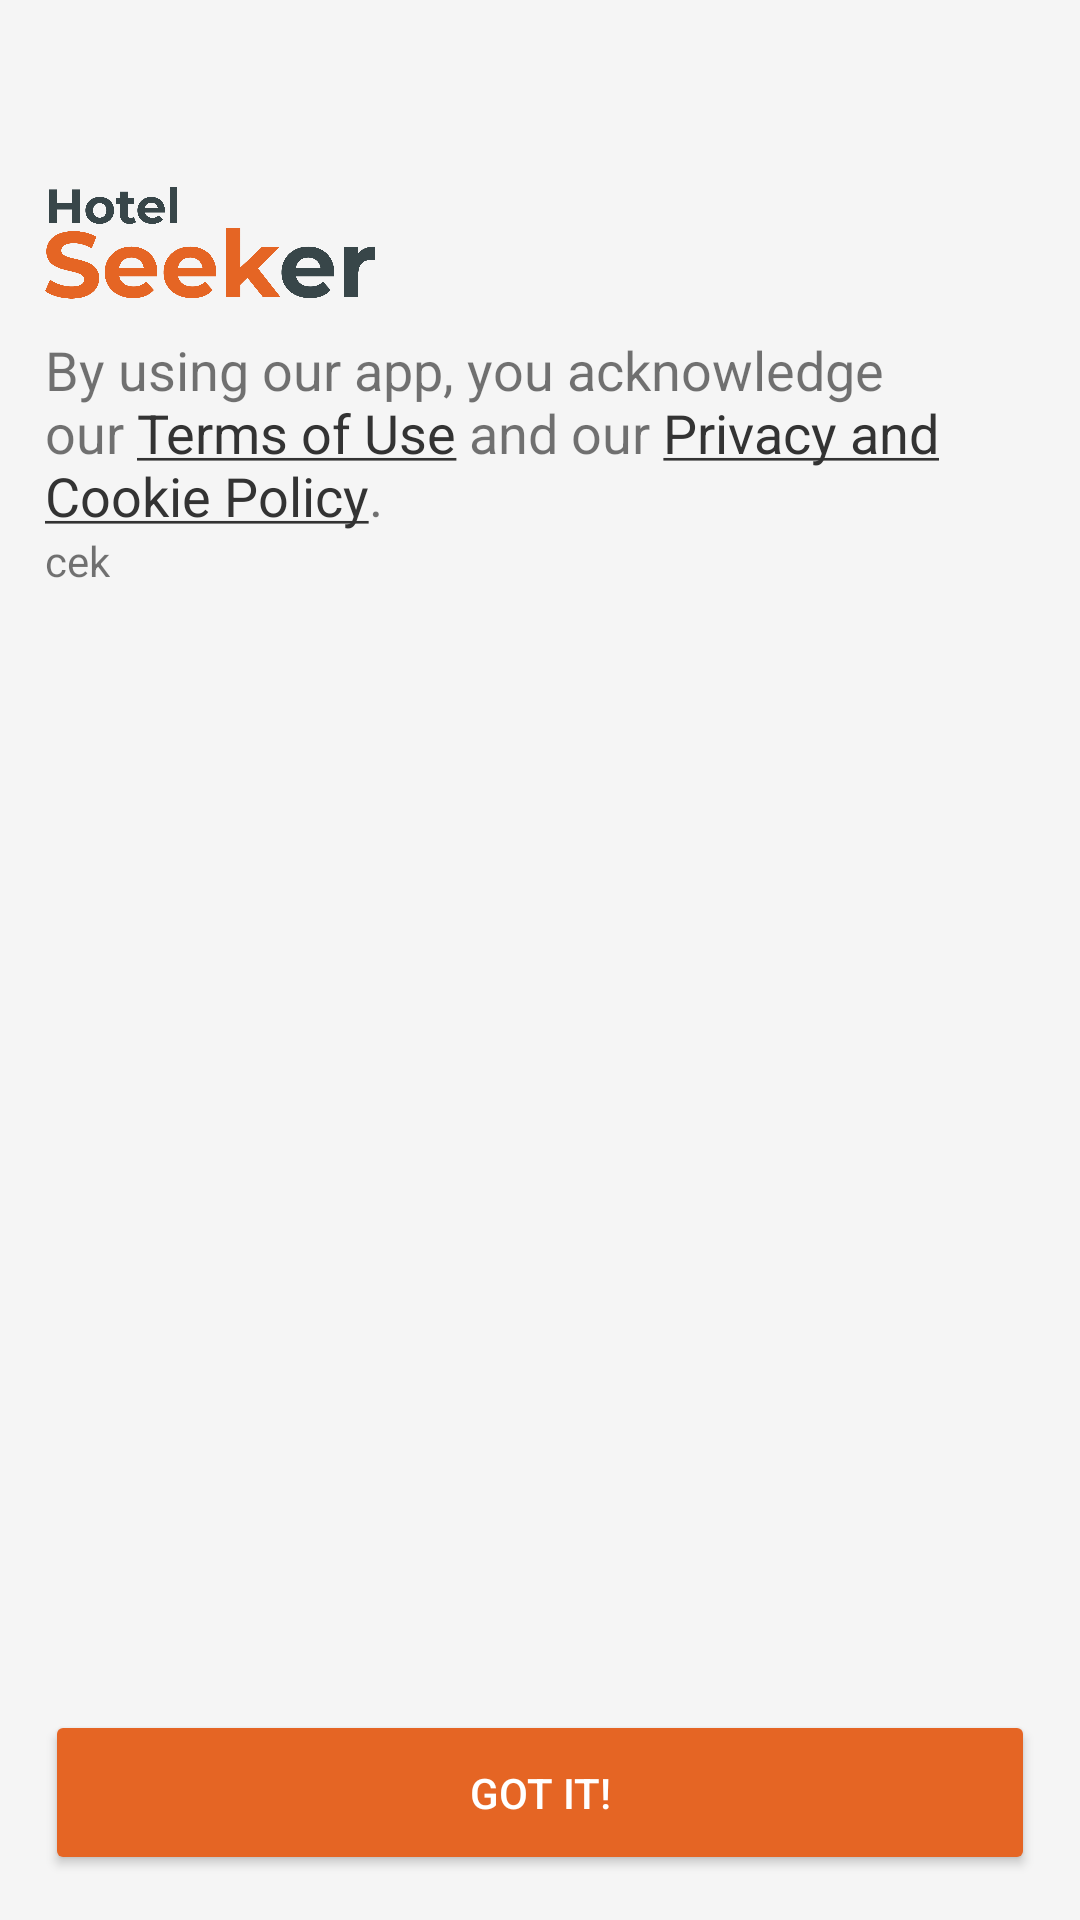

This screen was rendered from an Android layout file. Write that file and the resources it references.
<!-- AndroidManifest.xml: application theme AppTheme -->
<!-- res/layout/activity_agreement.xml -->
<?xml version="1.0" encoding="utf-8"?>
<FrameLayout
    xmlns:android="http://schemas.android.com/apk/res/android"
    xmlns:app="http://schemas.android.com/apk/res-auto"
    xmlns:tools="http://schemas.android.com/tools"
    android:layout_width="match_parent"
    android:layout_height="match_parent"
    android:paddingTop="?attr/actionBarSize"
    android:paddingBottom="15dp"
    android:paddingLeft="15dp"
    android:paddingRight="15dp"
    android:orientation="vertical"
    tools:context=".TermPrivacyActivity">

    <LinearLayout
        android:layout_width="match_parent"
        android:layout_height="match_parent"
        android:orientation="vertical">

        <ImageView
            android:id="@+id/agreement_logo"
            android:layout_width="110dp"
            android:layout_height="50dp"
            android:src="@drawable/logo_dark"
            android:layout_gravity="left" />

        <TextView
            android:id="@+id/terms_and_privacy"
            android:layout_width="wrap_content"
            android:layout_height="wrap_content"
            android:layout_below="@id/agreement_logo"
            android:text="@string/terms_and_privacy"
            android:textSize="18sp"
            android:paddingTop="5dp"
            android:paddingRight="20dp"/>

        <TextView
            android:id="@+id/cek"
            android:layout_width="wrap_content"
            android:layout_height="wrap_content"
            android:text="cek"/>

    </LinearLayout>

    <Button
        android:layout_width="match_parent"
        android:layout_height="55dp"
        android:id="@+id/agree"
        android:layout_gravity="center|bottom"
        android:text="@string/button_agree"
        android:textColor="@android:color/white"
        android:theme="@style/OrangeButton" />
</FrameLayout>
<!-- resources referenced by this layout -->
<resources>
  <!-- drawable logo_dark: png bitmap (drawable, 41058 bytes) -->
  <string name="button_agree">Got it!</string>
  <string name="terms_and_privacy">By using our app, you acknowledge our <a href="#">Terms of Use</a> and our <a href="#">Privacy and Cookie Policy</a>.</string>
  <style name="OrangeButton">
          <item name="android:textColor">@android:color/white</item>
          <item name="android:colorButtonNormal">@color/colorPrimary</item>
      </style>
  <style name="AppTheme" parent="Theme.AppCompat.Light.DarkActionBar">
          
          <item name="colorPrimary">@color/colorPrimary</item>
          <item name="colorPrimaryDark">@color/colorPrimaryDark</item>
          <item name="colorAccent">@color/colorAccent</item>
          <item name="android:colorBackground">@color/colorBackground</item>
      </style>
  <color name="colorPrimary">#E56524</color>
  <color name="colorPrimaryDark">#AF4D1B</color>
  <color name="colorAccent">#333333</color>
  <color name="colorBackground">#F5F5F5</color>
</resources>
